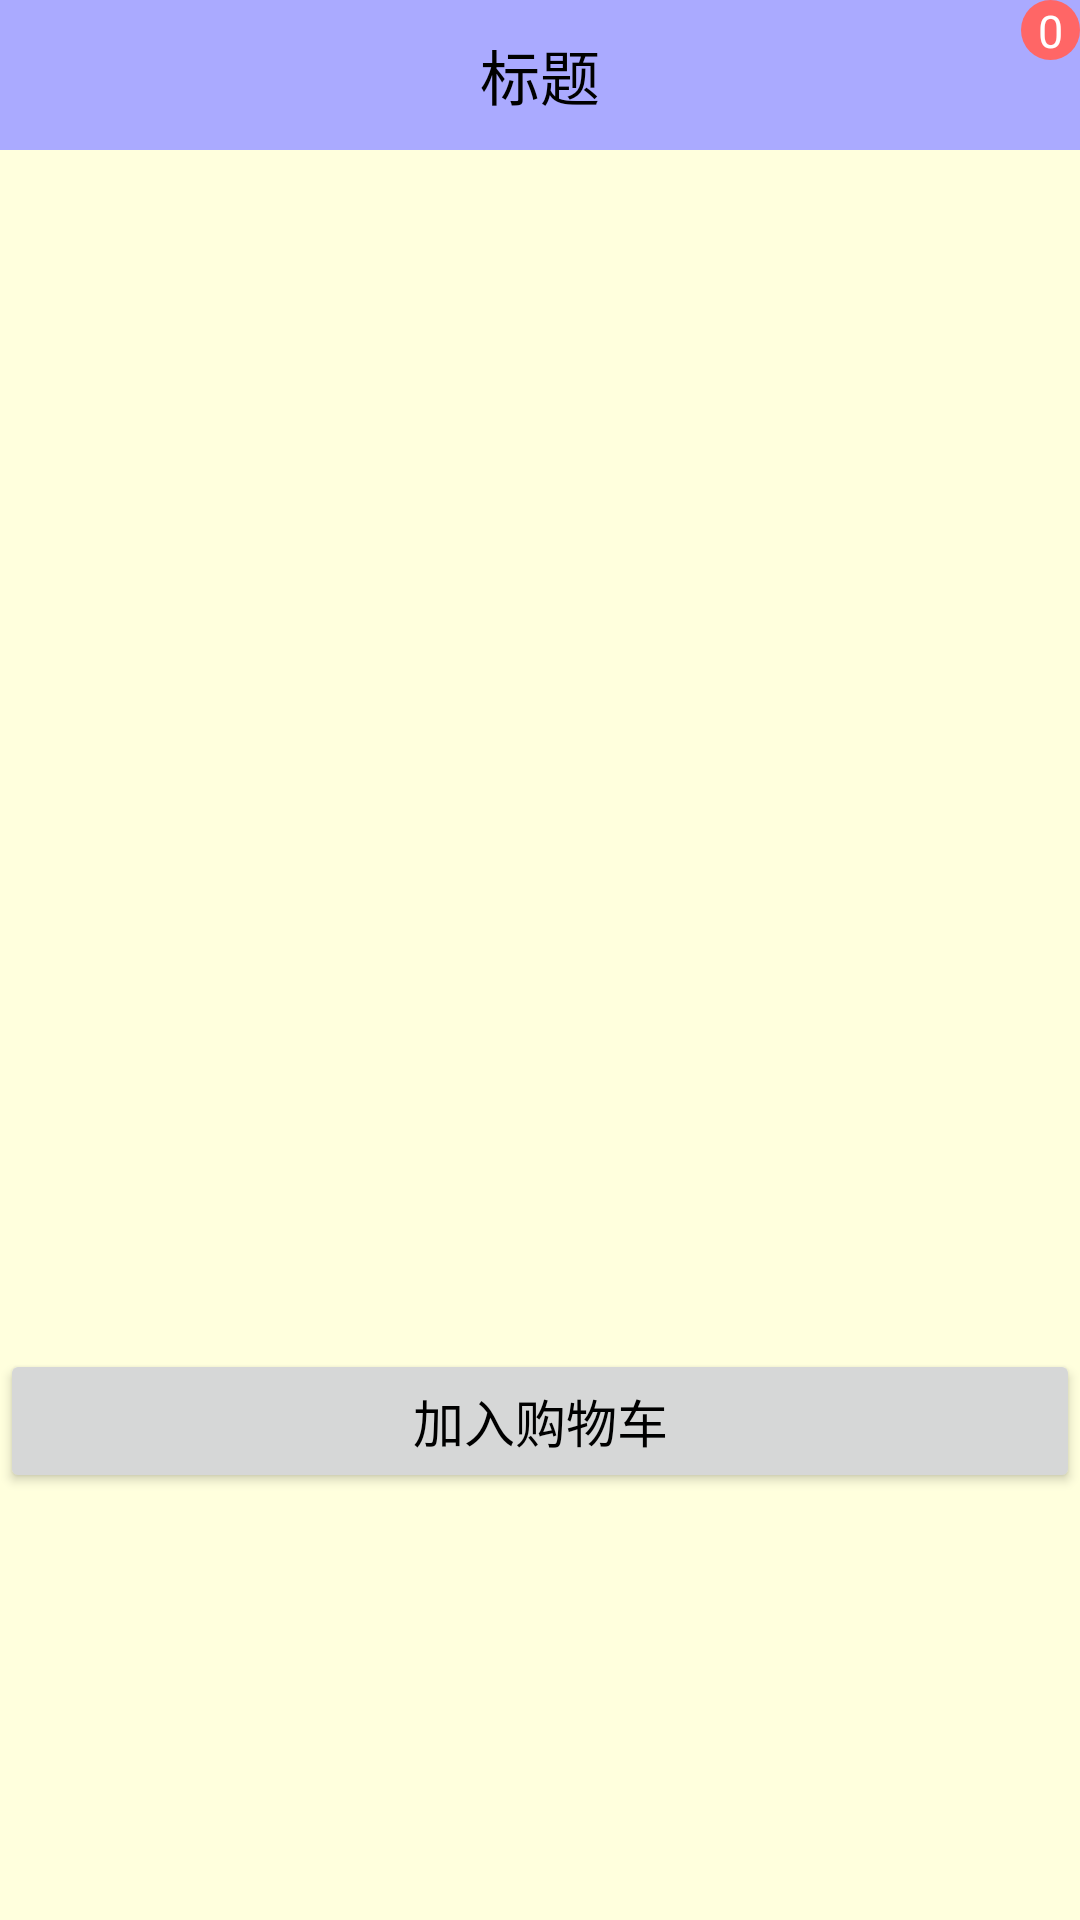

Layout XML and referenced resources for this Android screen:
<!-- AndroidManifest.xml: application theme Theme.JYAndriodDemo -->
<!-- res/layout/activity_asz002_shopping_detail.xml -->
<LinearLayout xmlns:android="http://schemas.android.com/apk/res/android"
  xmlns:tools="http://schemas.android.com/tools"
  android:layout_width="match_parent"
  android:layout_height="match_parent"
  android:background="@color/orange"
  android:orientation="vertical">

  <include layout="@layout/sz002_title_shopping" />

  <ScrollView
    android:layout_width="match_parent"
    android:layout_height="wrap_content">
    <LinearLayout
      android:layout_width="match_parent"
      android:layout_height="wrap_content"
      android:orientation="vertical">
      <ImageView
        android:id="@+id/sz002_iv_goods_pic"
        android:layout_width="match_parent"
        android:layout_height="350dp"
        android:scaleType="fitCenter"
        tools:src="@drawable/xiaomi" />

      <TextView
        android:id="@+id/sz002_tv_goods_price"
        android:layout_width="match_parent"
        android:layout_height="wrap_content"
        android:paddingStart="5dp"
        android:textColor="@color/red"
        android:textSize="22sp"
        tools:text="1990" />

      <TextView
        android:id="@+id/sz002_tv_goods_desc"
        android:layout_width="match_parent"
        android:layout_height="wrap_content"
        android:paddingStart="5dp"
        android:textColor="@color/black"
        android:textSize="15sp"
        tools:text="小米 MI10 8GB+128GB 钛银黑 5G手机 游戏拍照手机" />

      <Button
        android:id="@+id/sz002_btn_add_cart"
        android:layout_width="match_parent"
        android:layout_height="wrap_content"
        android:text="加入购物车"
        android:textColor="@color/black"
        android:textSize="17sp" />
    </LinearLayout>
  </ScrollView>

</LinearLayout>
<!-- res/layout/sz002_title_shopping.xml (included above) -->
<RelativeLayout xmlns:android="http://schemas.android.com/apk/res/android"
  android:layout_width="match_parent"
  android:layout_height="50dp"
  android:background="#aaaaff" >

  <ImageView
    android:id="@+id/sz002_iv_back"
    android:layout_width="50dp"
    android:layout_height="match_parent"
    android:layout_alignParentStart="true"
    android:padding="10dp"
    android:scaleType="fitCenter"
    android:src="@drawable/ic_back" />

  <TextView
    android:id="@+id/sz002_tv_title"
    android:layout_width="wrap_content"
    android:layout_height="match_parent"
    android:layout_centerInParent="true"
    android:gravity="center"
    android:text="标题"
    android:textColor="@color/black"
    android:textSize="20sp" />

  <ImageView
    android:id="@+id/sz002_iv_cart"
    android:layout_width="50dp"
    android:layout_height="match_parent"
    android:layout_alignParentEnd="true"
    android:scaleType="fitCenter"
    android:src="@drawable/cart" />

  <TextView
    android:id="@+id/sz002_tv_count"
    android:layout_width="20dp"
    android:layout_height="20dp"
    android:layout_alignParentTop="true"
    android:layout_toEndOf="@+id/sz002_iv_cart"
    android:layout_marginStart="-20dp"
    android:gravity="center"
    android:background="@drawable/shape_oval_red"
    android:text="0"
    android:textColor="@color/white"
    android:textSize="15sp" />

</RelativeLayout>
<!-- resources referenced by this layout -->
<resources>
  <color name="black">#FF000000</color>
  <color name="orange">#FFFFDD</color>
  <color name="red">#FF0000</color>
  <color name="white">#FFFFFFFF</color>
  <!-- drawable shape_oval_red (drawable) -->
  <?xml version="1.0" encoding="utf-8"?>
  <shape xmlns:android="http://schemas.android.com/apk/res/android"
    android:shape="oval">
    <solid android:color="#ff6666" />
  </shape>
  <style name="Theme.JYAndriodDemo" parent="Theme.MaterialComponents.Light.NoActionBar.Bridge">
          
          <item name="colorPrimary">@color/purple_500</item>
          <item name="colorPrimaryVariant">@color/purple_700</item>
          <item name="colorOnPrimary">@color/white</item>
          
          <item name="colorSecondary">@color/teal_200</item>
          <item name="colorSecondaryVariant">@color/teal_700</item>
          <item name="colorOnSecondary">@color/black</item>
          
          <item name="android:statusBarColor">?attr/colorPrimaryVariant</item>
          
      </style>
  <color name="purple_500">#FF6200EE</color>
  <color name="purple_700">#FF3700B3</color>
  <color name="teal_200">#FF03DAC5</color>
  <color name="teal_700">#FF018786</color>
</resources>
